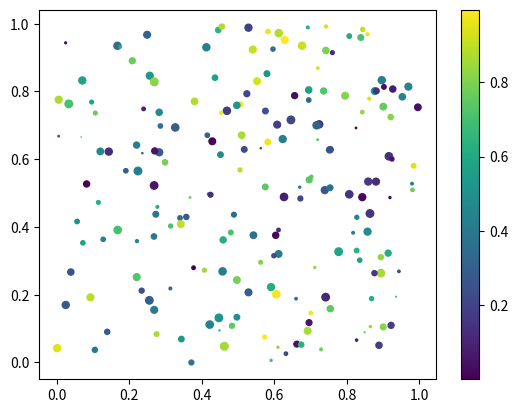

Write the Python code that produced this figure.
import numpy as np #importing numpy with np as "class"
import matplotlib.pyplot as plt #importing matplot as plt

#graphs the sin function with two different parameters
def showSin():
    x = np.linspace(0,2*np.pi,100)
    plt.plot(x, np.sin(x), x, np.sin(2*x))
    plt.show()

#colormapped scatter plot
def showScatter():    
    x = np.random.rand(200)
    y = np.random.rand(200)
    size = np.random.rand(200) * 30
    color = np.random.rand(200)
    plt.scatter(x, y, size, color)
    plt.colorbar()
    plt.show()

def main():
    showScatter()

main()